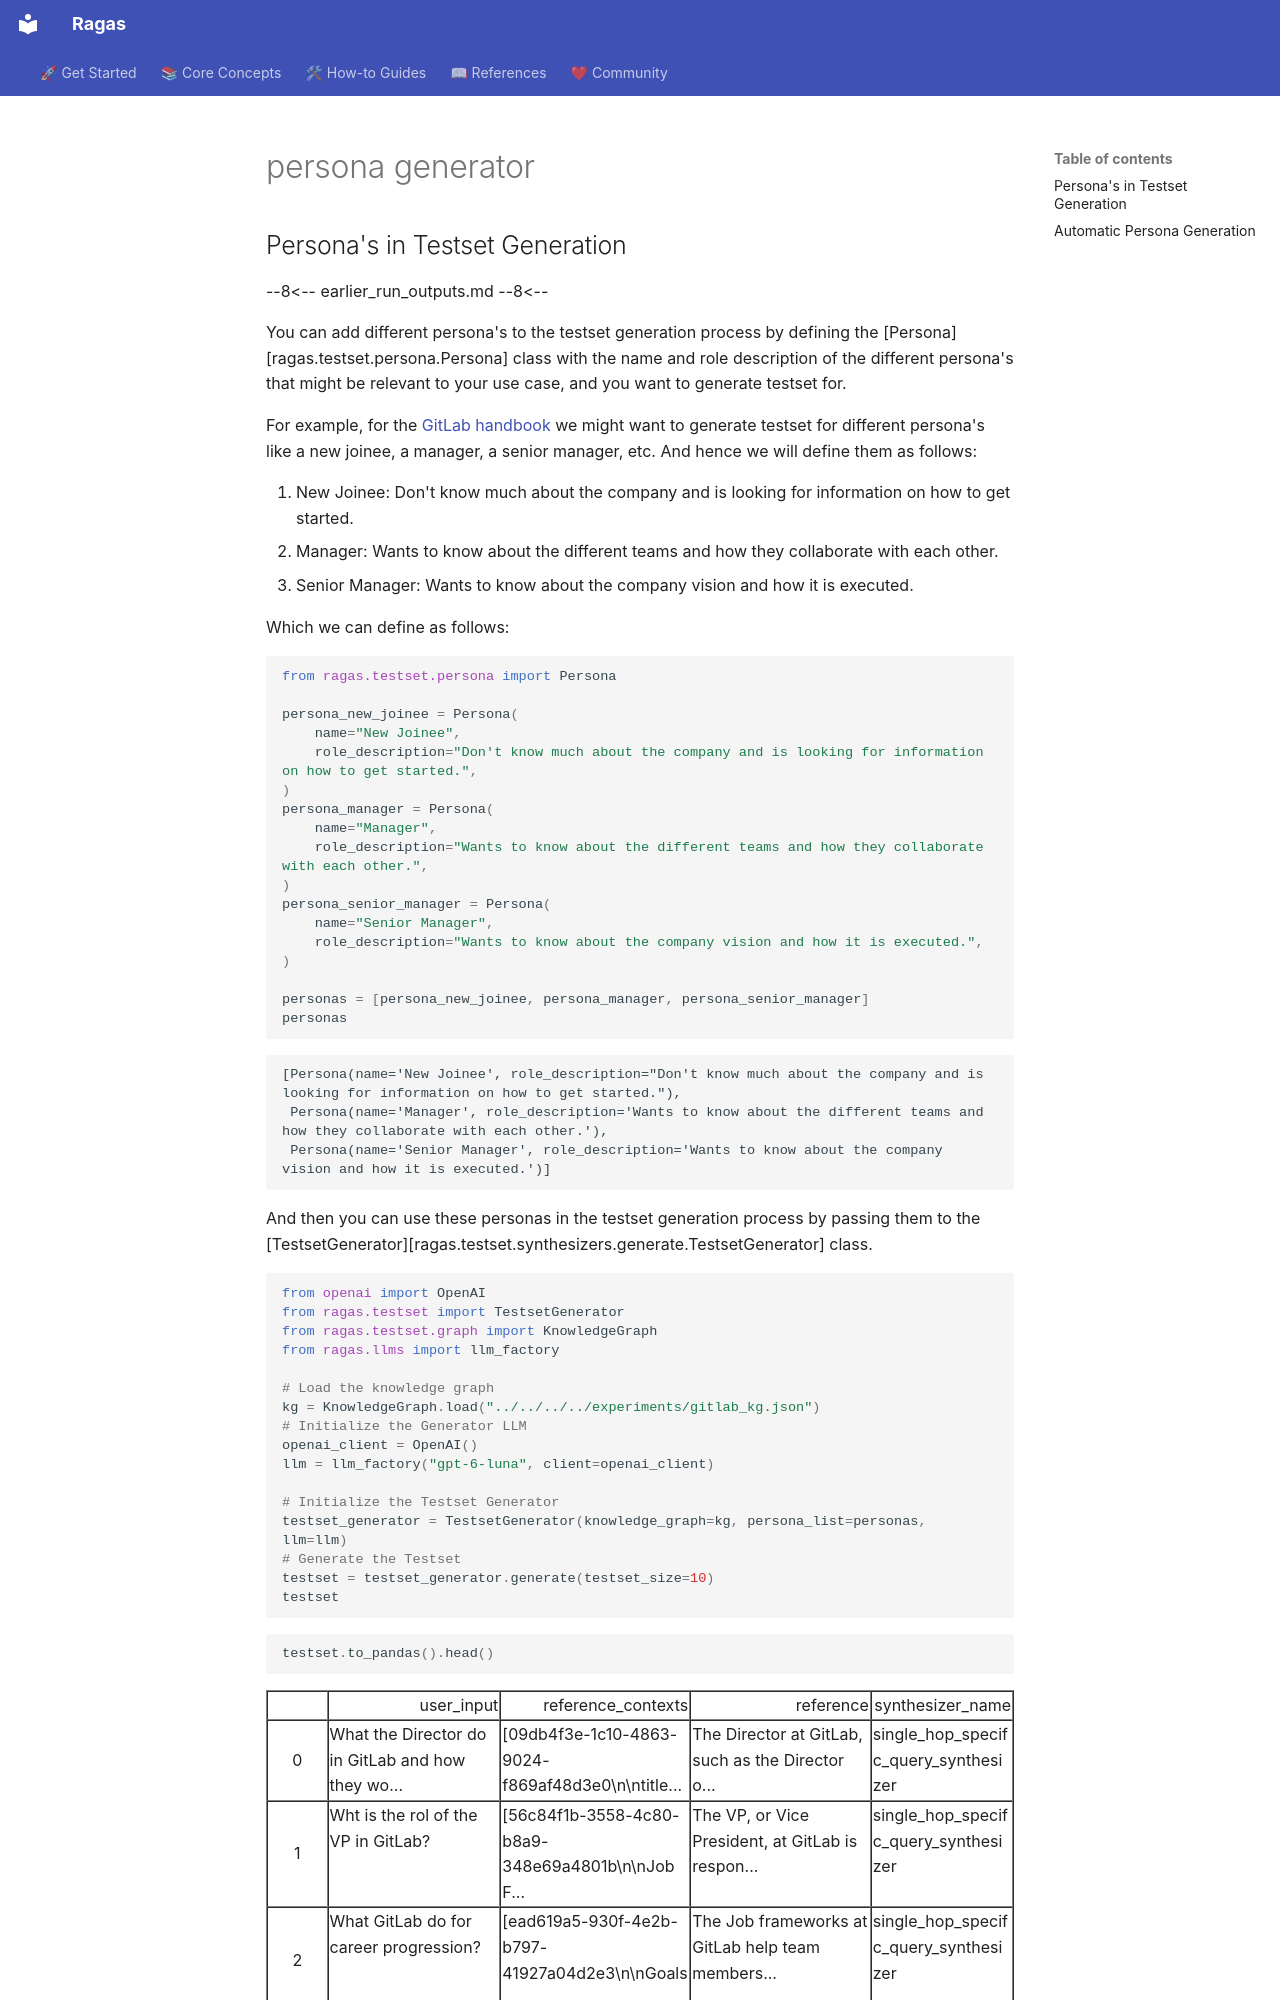

repository: arpieb/ragas-ng · page: howtos/customizations/testgenerator/_persona_generator/index.html · generator: mkdocs

## Persona's in Testset Generation

--8<--
earlier_run_outputs.md
--8<--

You can add different persona's to the testset generation process by defining the [Persona][ragas.testset.persona.Persona] class with the name and role description of the different persona's that might be relevant to your use case, and you want to generate testset for.

For example, for the [GitLab handbook](https://about.gitlab.com/handbook/) we might want to generate testset for different persona's like a new joinee, a manager, a senior manager, etc. And hence we will define them as follows:

1. New Joinee: Don't know much about the company and is looking for information on how to get started.
2. Manager: Wants to know about the different teams and how they collaborate with each other.
3. Senior Manager: Wants to know about the company vision and how it is executed.

Which we can define as follows:


```python
from ragas.testset.persona import Persona

persona_new_joinee = Persona(
    name="New Joinee",
    role_description="Don't know much about the company and is looking for information on how to get started.",
)
persona_manager = Persona(
    name="Manager",
    role_description="Wants to know about the different teams and how they collaborate with each other.",
)
persona_senior_manager = Persona(
    name="Senior Manager",
    role_description="Wants to know about the company vision and how it is executed.",
)

personas = [persona_new_joinee, persona_manager, persona_senior_manager]
personas
```




    [Persona(name='New Joinee', role_description="Don't know much about the company and is looking for information on how to get started."),
     Persona(name='Manager', role_description='Wants to know about the different teams and how they collaborate with each other.'),
     Persona(name='Senior Manager', role_description='Wants to know about the company vision and how it is executed.')]



And then you can use these personas in the testset generation process by passing them to the [TestsetGenerator][ragas.testset.synthesizers.generate.TestsetGenerator] class.


```python
from openai import OpenAI
from ragas.testset import TestsetGenerator
from ragas.testset.graph import KnowledgeGraph
from ragas.llms import llm_factory

# Load the knowledge graph
kg = KnowledgeGraph.load("../../../../experiments/gitlab_kg.json")
# Initialize the Generator LLM
openai_client = OpenAI()
llm = llm_factory("gpt-6-luna", client=openai_client)

# Initialize the Testset Generator
testset_generator = TestsetGenerator(knowledge_graph=kg, persona_list=personas, llm=llm)
# Generate the Testset
testset = testset_generator.generate(testset_size=10)
testset
```


```python
testset.to_pandas().head()
```




<div>
<style scoped>
    .dataframe tbody tr th:only-of-type {
        vertical-align: middle;
    }

    .dataframe tbody tr th {
        vertical-align: top;
    }
